Run: headless pygame with SDL's dummy video driver; simulated clock (each Clock.tick advances the game by its frame time, no real sleeping); random seed 0; keys injected as events and as key.get_pressed() state; no mouse input.
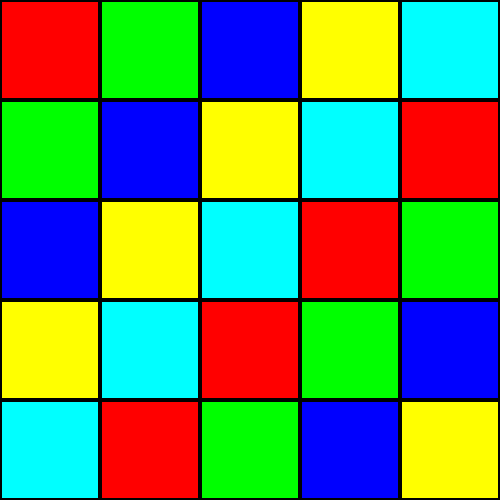
Frame 1 of 4 · flips 1–60 · no input
Frame 2 of 4 · flips 61–180 · tapped SPACE, RETURN · held RIGHT (→), D · screen unchanged from frame 1, image omitted
Frame 3 of 4 · flips 181–300 · held DOWN (↓), S · screen unchanged from frame 2, image omitted
Frame 4 of 4 · flips 301–420 · held LEFT (←), A, UP (↑), W · screen unchanged from frame 3, image omitted

The pygame program that drew these frames:

import pygame
import sys

# Initialize pygame
pygame.init()

# Define constants
TILE_SIZE = 100  # Each tile is 100x100 pixels
BOARD_SIZE = 5   # 5x5 board
WINDOW_SIZE = TILE_SIZE * BOARD_SIZE
WHITE = (255, 255, 255)
BLACK = (0, 0, 0)
COLORS = [(255, 0, 0), (0, 255, 0), (0, 0, 255), (255, 255, 0), (0, 255, 255)]

# Create the display window
screen = pygame.display.set_mode((WINDOW_SIZE, WINDOW_SIZE))
pygame.display.set_caption("5x5 Tiles Board")

# Function to draw the board
def draw_board():
    for row in range(BOARD_SIZE):
        for col in range(BOARD_SIZE):
            # Alternate between colors for each tile
            color = COLORS[(row + col) % len(COLORS)]
            pygame.draw.rect(screen, color, (col * TILE_SIZE, row * TILE_SIZE, TILE_SIZE, TILE_SIZE))
            # Draw grid lines for clarity (optional)
            pygame.draw.rect(screen, BLACK, (col * TILE_SIZE, row * TILE_SIZE, TILE_SIZE, TILE_SIZE), 2)

# Game loop
running = True
while running:
    for event in pygame.event.get():
        if event.type == pygame.QUIT:
            running = False
    
    # Fill the screen with a background color (optional)
    screen.fill(WHITE)

    # Draw the tiled board
    draw_board()

    # Update the display
    pygame.display.flip()

# Quit pygame
pygame.quit()
sys.exit()
